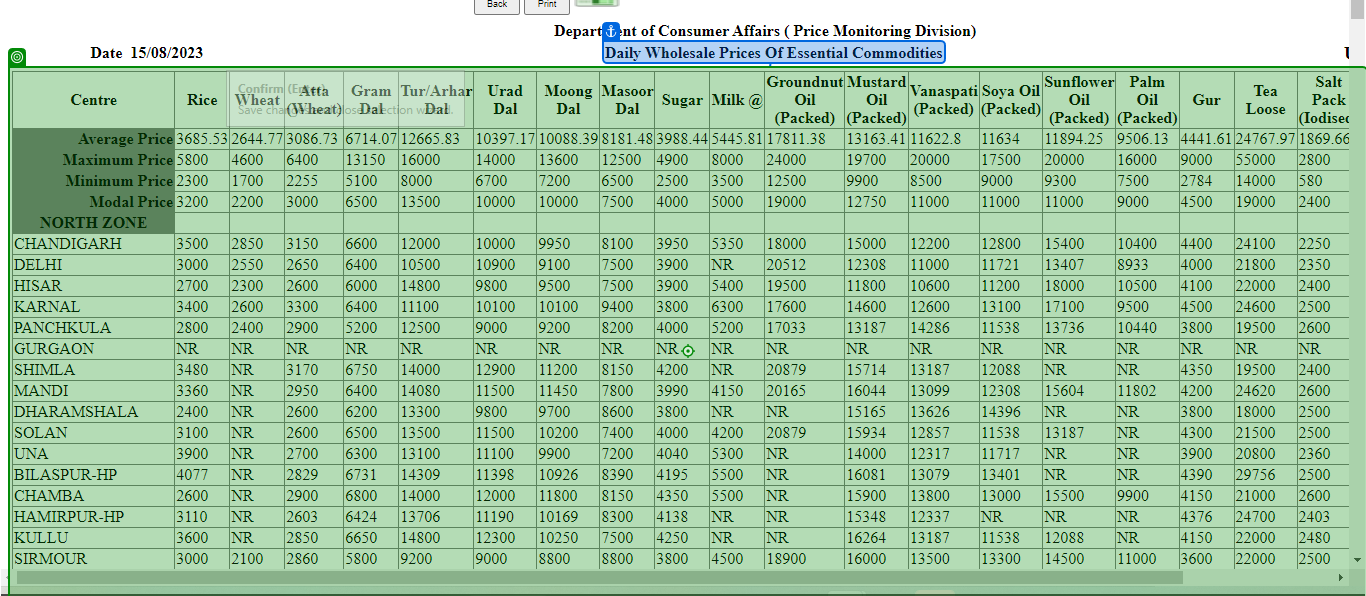
Task: Upload Mandi Price Based On Specific Date
Workflow: Sequence_Wholesale

Step 1: click on 'Daily Wholesale'

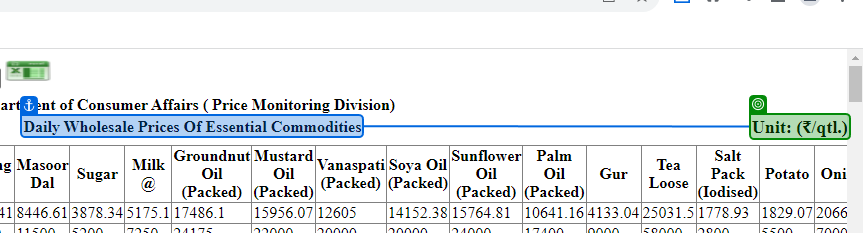
Step 2: get-text from 'Daily Wholesale'